Run: headless pygame with SDL's dummy video driver; simulated clock (each Clock.tick advances the game by its frame time, no real sleeping); random seed 0; keys injected as events and as key.get_pressed() state; no mouse input.
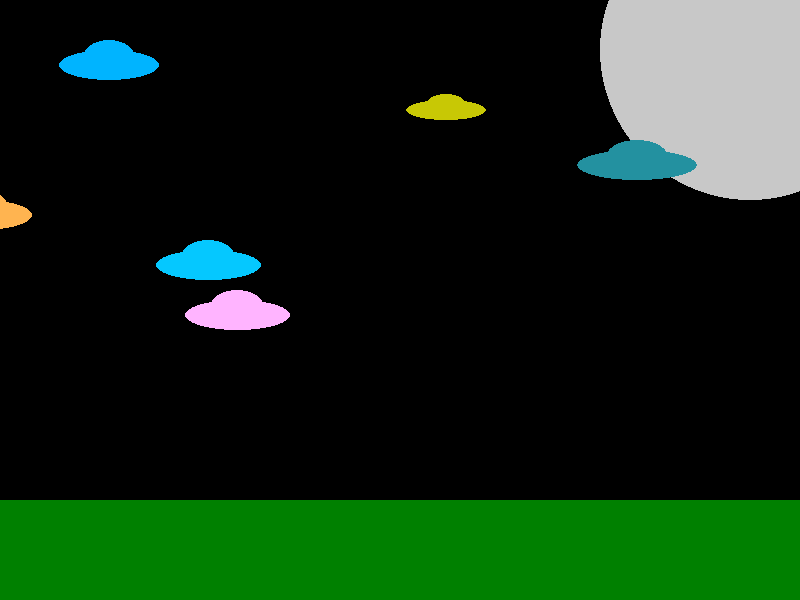
Frame 1 of 4 · flips 1–60 · no input
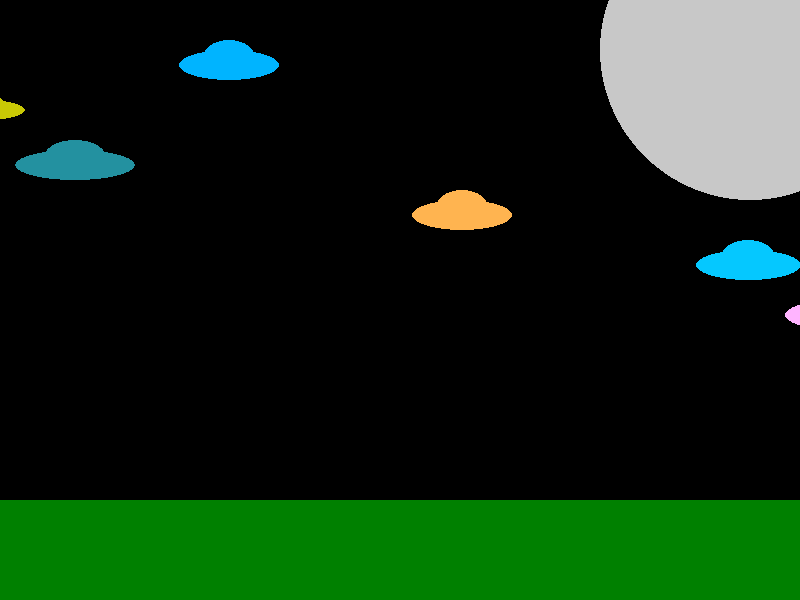
Frame 2 of 4 · flips 61–180 · tapped SPACE, RETURN · held RIGHT (→), D
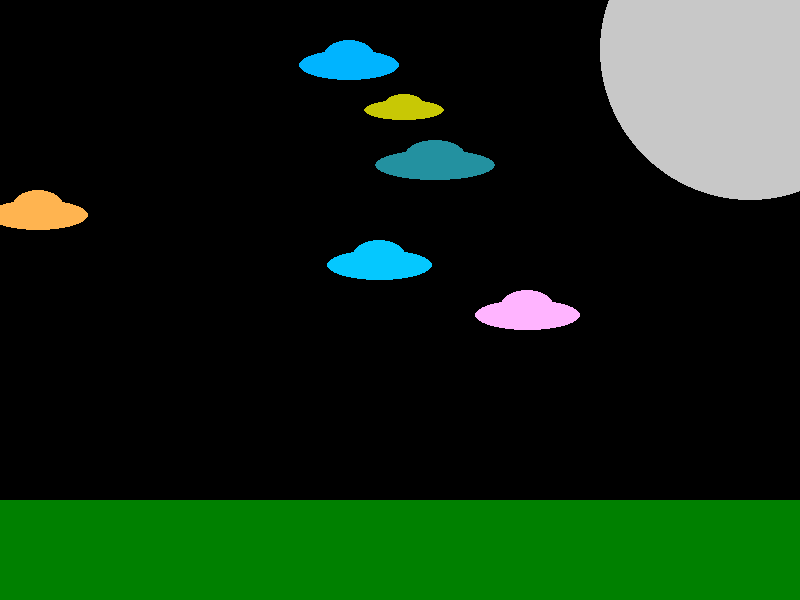
Frame 3 of 4 · flips 181–300 · held DOWN (↓), S
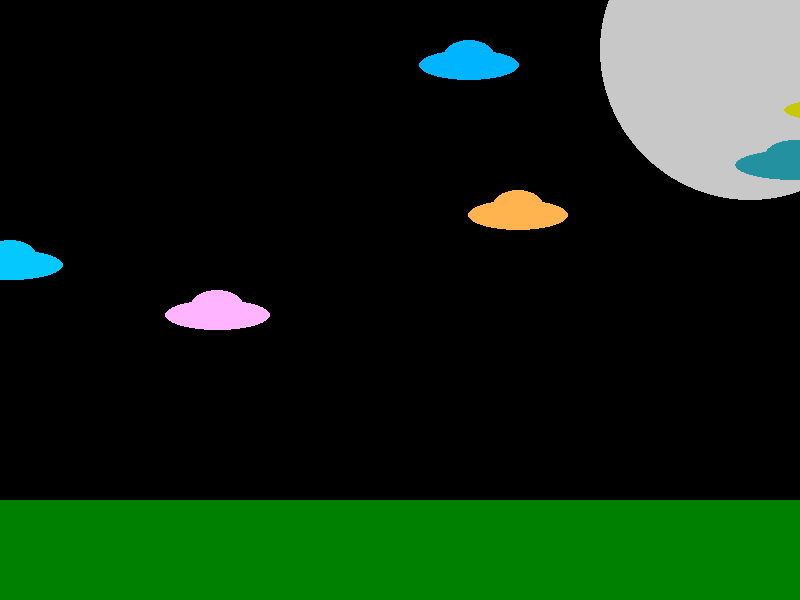
Frame 4 of 4 · flips 301–420 · held LEFT (←), A, UP (↑), W

The pygame program that drew these frames:

import pygame
from dataclasses import dataclass

WIDTH, HEIGHT = 800, 600

pygame.init()
screen = pygame.display.set_mode((WIDTH, HEIGHT))
pygame.display.set_caption("Alien Invasion")
clock = pygame.time.Clock()

SKY_COLOR = (0, 0, 0)
SUN_COLOR = (200, 200, 200)
SUN_POSITION = (WIDTH - 50, 50)
SUN_RADIUS = 150
GRASS_COLOR = (0, 128, 0)
GRASS_HEIGHT = 100
GRASS_TOP = HEIGHT - GRASS_HEIGHT
GRASS_RECTANGLE = (0, GRASS_TOP, WIDTH, GRASS_HEIGHT)


@dataclass
class UFO:
    x: int
    y: int
    width: int = 100
    height: int = 30
    color: tuple = (128, 128, 128)
    speed: int = 1

    def draw(self):
        pygame.draw.ellipse(
            screen, self.color, (self.x, self.y, self.width, self.height))
        pygame.draw.ellipse(
            screen, self.color,
            (self.x + self.width//4, self.y-self.height//3, self.width//2, self.height))

    def move(self):
        self.x += self.speed
        if self.x > WIDTH:
            self.x = -self.width


ufos = [
    UFO(x=0, y=50, color=(0, 180, 255)),
    UFO(x=200, y=100, color=(200, 200, 5), speed=3.5, width=80, height=20),
    UFO(x=400, y=150, color=(35, 145, 160), width=120, speed=3),
    UFO(x=600, y=200, color=(255, 180, 80), speed=4),
    UFO(x=800, y=250, color=(5, 200, 255), width=105, speed=4.5),
    UFO(x=1000, y=300, color=(255, 180, 255), width=105, speed=5)]


def draw_scene():
    screen.fill(SKY_COLOR)
    pygame.draw.circle(screen, SUN_COLOR, SUN_POSITION, SUN_RADIUS)
    pygame.draw.rect(screen, GRASS_COLOR, GRASS_RECTANGLE)
    for ufo in ufos:
        ufo.draw()
        ufo.move()
        clock.tick(240)
    pygame.display.flip()


while True:
    for event in pygame.event.get():
        if event.type == pygame.QUIT:
            pygame.quit()
            raise SystemExit
    draw_scene()
